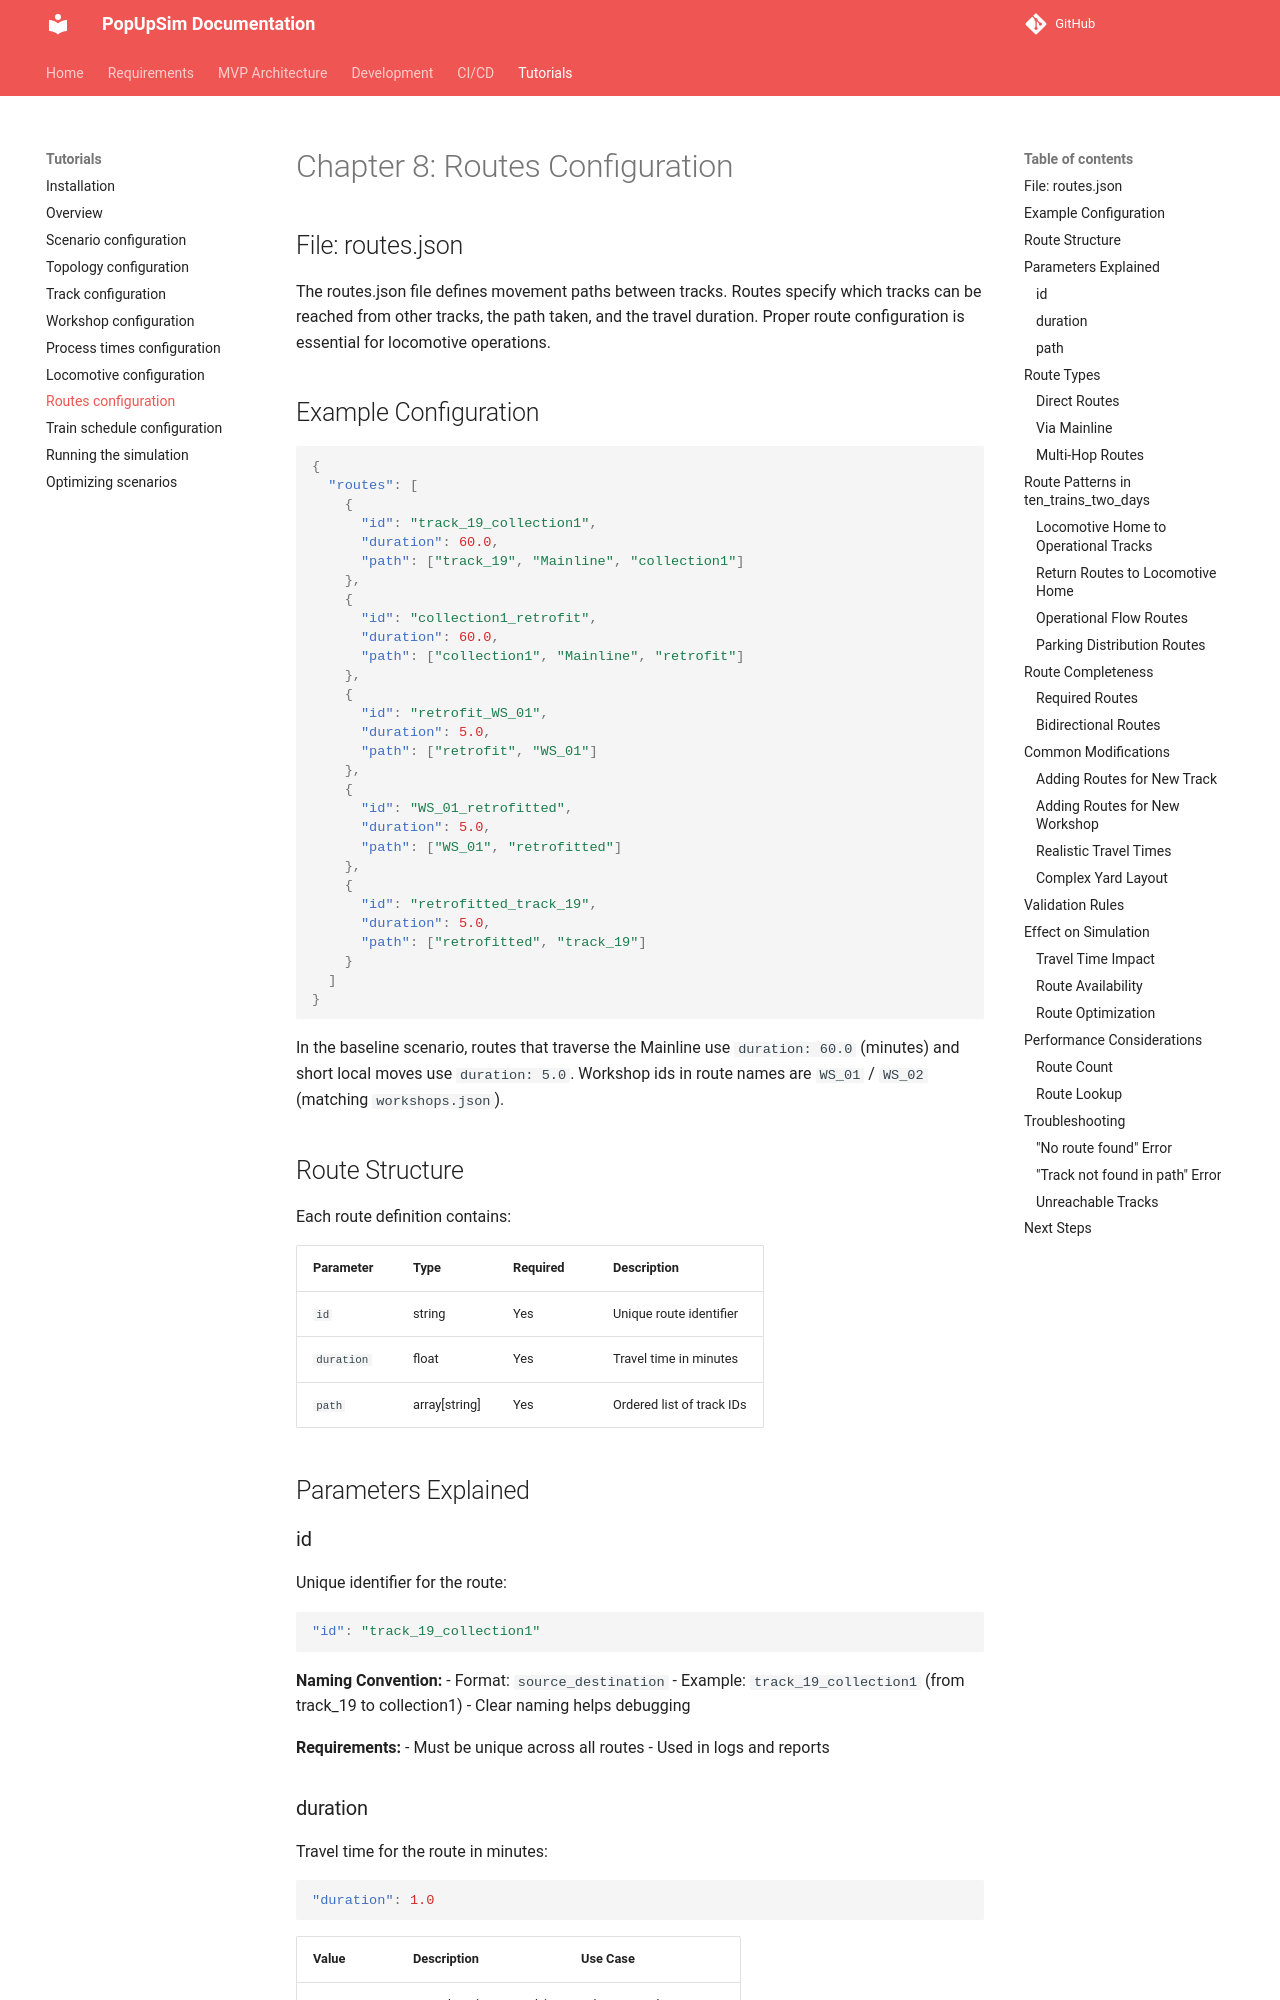

repository: OpenRailAssociation/dac-migration-dss-popupsim · page: tutorial/08-routes-configuration/index.html · generator: mkdocs

# Chapter 8: Routes Configuration

## File: routes.json

The routes.json file defines movement paths between tracks. Routes specify which tracks can be reached from other tracks, the path taken, and the travel duration. Proper route configuration is essential for locomotive operations.

## Example Configuration

```json
{
  "routes": [
    {
      "id": "track_19_collection1",
      "duration": 60.0,
      "path": ["track_19", "Mainline", "collection1"]
    },
    {
      "id": "collection1_retrofit",
      "duration": 60.0,
      "path": ["collection1", "Mainline", "retrofit"]
    },
    {
      "id": "retrofit_WS_01",
      "duration": 5.0,
      "path": ["retrofit", "WS_01"]
    },
    {
      "id": "WS_01_retrofitted",
      "duration": 5.0,
      "path": ["WS_01", "retrofitted"]
    },
    {
      "id": "retrofitted_track_19",
      "duration": 5.0,
      "path": ["retrofitted", "track_19"]
    }
  ]
}
```

In the baseline scenario, routes that traverse the Mainline use `duration: 60.0` (minutes)
and short local moves use `duration: 5.0`. Workshop ids in route names are `WS_01` / `WS_02`
(matching `workshops.json`).

## Route Structure

Each route definition contains:

| Parameter | Type | Required | Description |
|-----------|------|----------|-------------|
| `id` | string | Yes | Unique route identifier |
| `duration` | float | Yes | Travel time in minutes |
| `path` | array[string] | Yes | Ordered list of track IDs |

## Parameters Explained

### id

Unique identifier for the route:

```json
"id": "track_19_collection1"
```

**Naming Convention:**
- Format: `source_destination`
- Example: `track_19_collection1` (from track_19 to collection1)
- Clear naming helps debugging

**Requirements:**
- Must be unique across all routes
- Used in logs and reports

### duration

Travel time for the route in minutes:

```json
"duration": 1.0
```

| Value | Description | Use Case |
|-------|-------------|----------|
| 0.5 | Very short (30 seconds) | Adjacent tracks |
| 1.0 | Short (1 minute) | Standard yard movement |
| 2.0 | Medium (2 minutes) | Cross-yard movement |
| 5.0 | Long (5 minutes) | Distant tracks |

**Factors Affecting Duration:**
- Physical distance
- Speed limits
- Track complexity
- Switch operations

**Baseline scenario:** Mainline routes use `60.0` minutes; short local moves use `5.0`.
